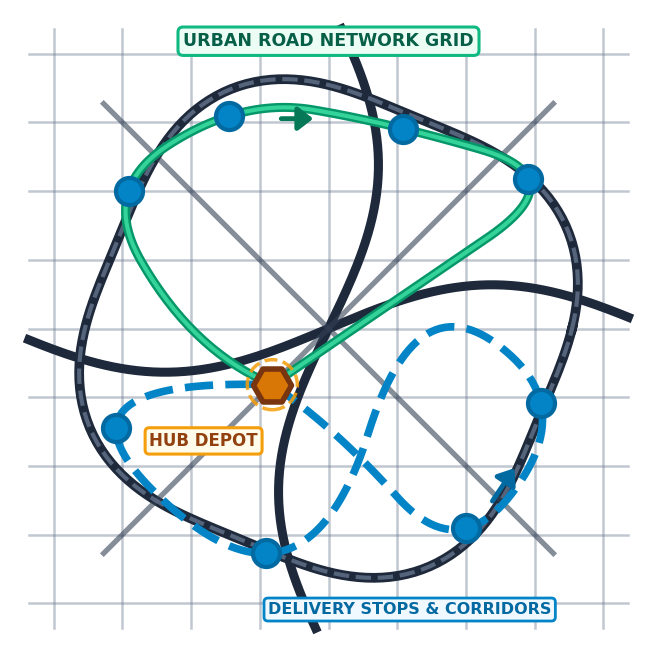

Write Python code to recreate this figure. (Note: this script raises an exception after producing the figure.)
"""
generate_road_network_rough_diagram.py

Generates a stylized, high-contrast, schematic "Road Network Rough Diagram" icon
with transparent background (and white background), specifically designed for
PowerPoint slides as a clean, non-text-heavy mini image.

Features:
- Primary ring road & arterial highways (bold dark strokes)
- Secondary urban street grid & neighborhood connections
- Central logistics distribution depot hub (gold/amber)
- Multi-stop delivery nodes (cyan/emerald customer markers)
- Optimized multi-vehicle route paths flowing through the road network
- Minimal text, ultra-bold lines (5-8px) that stay razor-sharp at mini sizes
"""

import os
import numpy as np
import matplotlib.pyplot as plt
import matplotlib.patches as patches

BASE_DIR = r"d:\Desktop\QPSO_SIH"
OUTPUT_DIR = os.path.join(BASE_DIR, "outputs", "ppt_icons")
os.makedirs(OUTPUT_DIR, exist_ok=True)
ARTIFACT_DIR = r"C:\Users\HP\.gemini\antigravity-ide\brain\4c35be51-fb24-4fcb-8c38-975f7b77724c"
WEB_ASSETS_DIR = os.path.join(BASE_DIR, "web", "assets", "graphs")

plt.rcParams['font.family'] = 'DejaVu Sans'
plt.rcParams['mathtext.fontset'] = 'cm'

def render_road_network_rough_diagram(transparent=True):
    suffix = "_trans.png" if transparent else "_white.png"
    bg = 'none' if transparent else 'white'

    fig, ax = plt.subplots(figsize=(6.5, 6.5), dpi=300, facecolor=bg)
    ax.set_facecolor(bg)

    # 1. Base Secondary Street Grid (Soft grey network)
    grid_color = '#64748b' if transparent else '#94a3b8'
    grid_alpha = 0.4 if transparent else 0.45

    # Secondary rectangular street blocks
    for y in np.linspace(-2.2, 2.2, 9):
        ax.plot([-2.4, 2.4], [y, y], color=grid_color, lw=1.8, ls='-', alpha=grid_alpha, zorder=1)
    for x in np.linspace(-2.2, 2.2, 9):
        ax.plot([x, x], [-2.4, 2.4], color=grid_color, lw=1.8, ls='-', alpha=grid_alpha, zorder=1)

    # 2. Major Arterial Ring Road (Outer Highway Belt)
    theta = np.linspace(0, 2*np.pi, 200)
    # Organic circular ring road
    r_ring = 1.95 + 0.12 * np.sin(4 * theta)
    ring_x = r_ring * np.cos(theta)
    ring_y = r_ring * np.sin(theta)
    # Double stroke for highway look: dark base + bold road
    ax.plot(ring_x, ring_y, color='#0f172a' if not transparent else '#1e293b', lw=7.0, zorder=2)
    ax.plot(ring_x, ring_y, color='#475569' if not transparent else '#64748b', lw=3.0, ls='--', alpha=0.8, zorder=3)

    # 3. Major Cross-City Arterial Expressways (Curved Highways)
    hway_x1 = np.linspace(-2.4, 2.4, 150)
    hway_y1 = 0.35 * np.sin(1.2 * hway_x1)
    ax.plot(hway_x1, hway_y1, color='#0f172a' if not transparent else '#1e293b', lw=6.5, zorder=2)

    hway_y2 = np.linspace(-2.4, 2.4, 150)
    hway_x2 = 0.4 * np.sin(1.2 * hway_y2)
    ax.plot(hway_x2, hway_y2, color='#0f172a' if not transparent else '#1e293b', lw=6.5, zorder=2)

    # Diagonal arterial bypasses
    ax.plot([-1.8, 1.8], [-1.8, 1.8], color='#334155', lw=3.8, alpha=0.6, zorder=2)
    ax.plot([-1.8, 1.8], [1.8, -1.8], color='#334155', lw=3.8, alpha=0.6, zorder=2)

    # 4. Central Logistics Depot Hub
    depot_x, depot_y = -0.45, -0.45
    ax.scatter([depot_x], [depot_y], s=750, marker='H', color='#d97706', edgecolors='#78350f', lw=4, zorder=8)
    ax.scatter([depot_x], [depot_y], s=1300, facecolors='none', edgecolors='#f59e0b', lw=2.5, ls='--', alpha=0.85, zorder=7)
    # Minimal bold badge
    ax.text(depot_x - 0.55, depot_y - 0.45, "HUB DEPOT", color='#92400e', fontsize=12, fontweight='bold',
            ha='center', va='center', zorder=10,
            bbox=dict(boxstyle='round,pad=0.25', facecolor='#fffbeb', edgecolor='#f59e0b', lw=2.2))

    # 5. Delivery Stops (Customer Nodes) Scattered on Road Network
    stops = [
        (-1.6, 1.1),
        (-0.8, 1.7),
        (0.6, 1.6),
        (1.6, 1.2),
        (1.7, -0.6),
        (1.1, -1.6),
        (-0.5, -1.8),
        (-1.7, -0.8)
    ]
    for sx, sy in stops:
        ax.scatter([sx], [sy], s=380, color='#0284c7', edgecolors='#0369a1', lw=3, zorder=7)

    # 6. Active Vehicle Route Trajectories (Emerald Green & Cyan Routes)
    # Route 1: North loop
    r1_nodes = [
        (depot_x, depot_y),
        (-1.1, 0.0),
        (-1.6, 1.1),
        (-0.8, 1.7),
        (0.6, 1.6),
        (1.6, 1.2),
        (0.5, 0.2),
        (depot_x, depot_y)
    ]
    rx1, ry1 = zip(*r1_nodes)
    from scipy.interpolate import splprep, splev
    tck1, u1 = splprep([rx1, ry1], s=0, k=2)
    unew1 = np.linspace(0, 1, 200)
    out1 = splev(unew1, tck1)
    ax.plot(out1[0], out1[1], color='#059669', lw=6.5, solid_capstyle='round', zorder=5)
    ax.plot(out1[0], out1[1], color='#34d399', lw=3.0, solid_capstyle='round', zorder=6)

    # Route 2: South loop
    r2_nodes = [
        (depot_x, depot_y),
        (0.0, -0.8),
        (1.1, -1.6),
        (1.7, -0.6),
        (1.1, 0.0),
        (-0.5, -1.8),
        (-1.7, -0.8),
        (depot_x, depot_y)
    ]
    rx2, ry2 = zip(*r2_nodes)
    tck2, u2 = splprep([rx2, ry2], s=0, k=2)
    unew2 = np.linspace(0, 1, 200)
    out2 = splev(unew2, tck2)
    ax.plot(out2[0], out2[1], color='#0284c7', lw=5.5, ls='--', solid_capstyle='round', zorder=5)

    # Route Direction Arrows
    ax.annotate("", xy=(-0.1, 1.68), xytext=(-0.4, 1.68),
                arrowprops=dict(arrowstyle="-|>,head_width=0.7,head_length=0.9", color='#047857', lw=3.5), zorder=7)
    ax.annotate("", xy=(1.5, -1.1), xytext=(1.3, -1.4),
                arrowprops=dict(arrowstyle="-|>,head_width=0.7,head_length=0.9", color='#0369a1', lw=3.5), zorder=7)

    # Top Badge: Minimal & Bold
    ax.text(0.0, 2.30, "URBAN ROAD NETWORK GRID",
            color='#065f46', fontsize=12.5, fontweight='bold', ha='center', va='center', zorder=10,
            bbox=dict(boxstyle='round,pad=0.3', facecolor='#ecfdf5', edgecolor='#10b981', lw=2.2))

    # Bottom Delivery Grid Badge: Minimal & Bold
    ax.text(0.65, -2.25, "DELIVERY STOPS & CORRIDORS",
            color='#0369a1', fontsize=11.5, fontweight='bold', ha='center', va='center', zorder=10,
            bbox=dict(boxstyle='round,pad=0.25', facecolor='#f0f9ff', edgecolor='#0284c7', lw=2.0))

    ax.set_xlim(-2.55, 2.55)
    ax.set_ylim(-2.55, 2.55)
    ax.axis('off')

    plt.subplots_adjust(left=0.01, right=0.99, top=0.99, bottom=0.01)

    filename = f"icon_road_network_rough{suffix}"
    out_path = os.path.join(OUTPUT_DIR, filename)
    fig.savefig(out_path, dpi=300, transparent=transparent, facecolor=fig.get_facecolor(), edgecolor='none')
    fig.savefig(os.path.join(ARTIFACT_DIR, filename), dpi=300, transparent=transparent, facecolor=fig.get_facecolor(), edgecolor='none')
    fig.savefig(os.path.join(WEB_ASSETS_DIR, filename), dpi=300, transparent=transparent, facecolor=fig.get_facecolor(), edgecolor='none')
    plt.close(fig)
    print(f"Generated: {filename}")


if __name__ == "__main__":
    render_road_network_rough_diagram(transparent=True)
    render_road_network_rough_diagram(transparent=False)
    print("Done generating Road Network Rough Diagram icons!")
